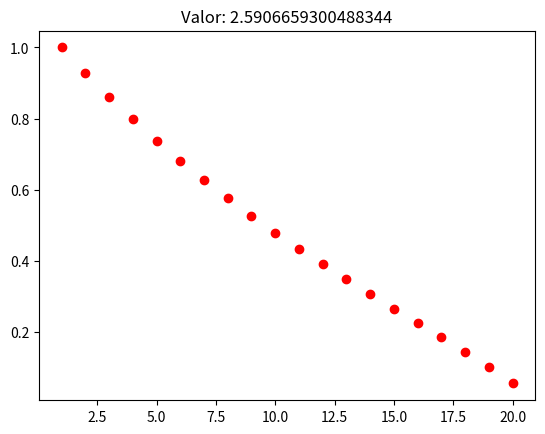

Python code for this plot:
import numpy as np
from scipy.interpolate import CubicSpline
import matplotlib.pyplot as plt


# Parámetros 

irate = 0.06  # 6%
## Estimados por Utility Theory
gamma = 0.5
beta = 0.9

## Condiciones iniciales
N = 20  # Numero de etapas.


def Ak(b, g, i, k):
    if k > N or k<0:
        print("Fuera de Rango")
        return 0
    if k == N:
        return 1
    else:
        p1 = (1 + i)**(1-g) * b
        ak1 = Ak(b, g, i, k + 1)
        p2 = p1 * ak1
        p3 = 1 + p2 ** (1 / g)
        pf = p3 ** g
    return pf


def afk(k):
    """
    Función Ak resumida. 
    """
    return Ak(beta, gamma, irate, k)

def Jk(b, g, i, k, x):
    y = Ak(b, g, i, k) * b ** k * x ** (1 - g)
    return y

def Jfk(k, x):
    y = Jk(beta, gamma, irate, k, x)
    return y


def dyn(i, x,a):
    y = (1 + i) * (x - a)
    return y






xn = np.linspace(0.001,2, 100)  # Mientras más fino mejor.

valsf = np.zeros((N,len(xn)))
optpolicys = np.zeros((N-1,len(xn)))
valsf[0] = beta ** N * (xn) ** (1-gamma)  # JN = CN

for i in range(N - 1):
    for j in range(len(xn)):
        Ax = np.linspace(0.00001, xn[j], 1000)
        ck = beta ** (N - i) * Ax ** (1-gamma)
        xk1 = (1 + irate) * (xn[j] - Ax)
        jfv = [ck[ia] + Jfk(N - i, xk1[ia]) for ia in range(len(Ax))]
        valsf[i + 1, j], a = np.array(jfv).max(), np.array(jfv).argmax()
        optpolicys[i,j] = Ax[a]


# plt.plot(xn, valsf[1])

def optk(x, k):
    f = CubicSpline(x, optpolicys[k])
    return f

## Simulación
x_0 = 1  # Cantidad inicial en millones. 
track = [x_0]

situation = []
for i in range(N - 1):
    opt = optk(xn,  N-2-i)
    xk = (1 + irate) * (x_0 - (opt(x_0)))
    st = [x_0, opt(x_0)]
    track.append(xk)
    situation.append(st)
    x_0 = xk




def optim_crit(S):
    X = [s[0] for s in S]
    A = [s[1] for s in S]
    A = np.array(A)
    p1 = beta ** N * (X[-1]) ** (1 - gamma)
    p2 = np.sum(beta ** np.arange(N - 1) * (A ** (1 - gamma)))
    p = p1 + p2
    return p

plt.plot(list(range(1,N+1)), track, 'ro')
plt.title(f'Valor: {optim_crit(situation)}')
plt.show()
